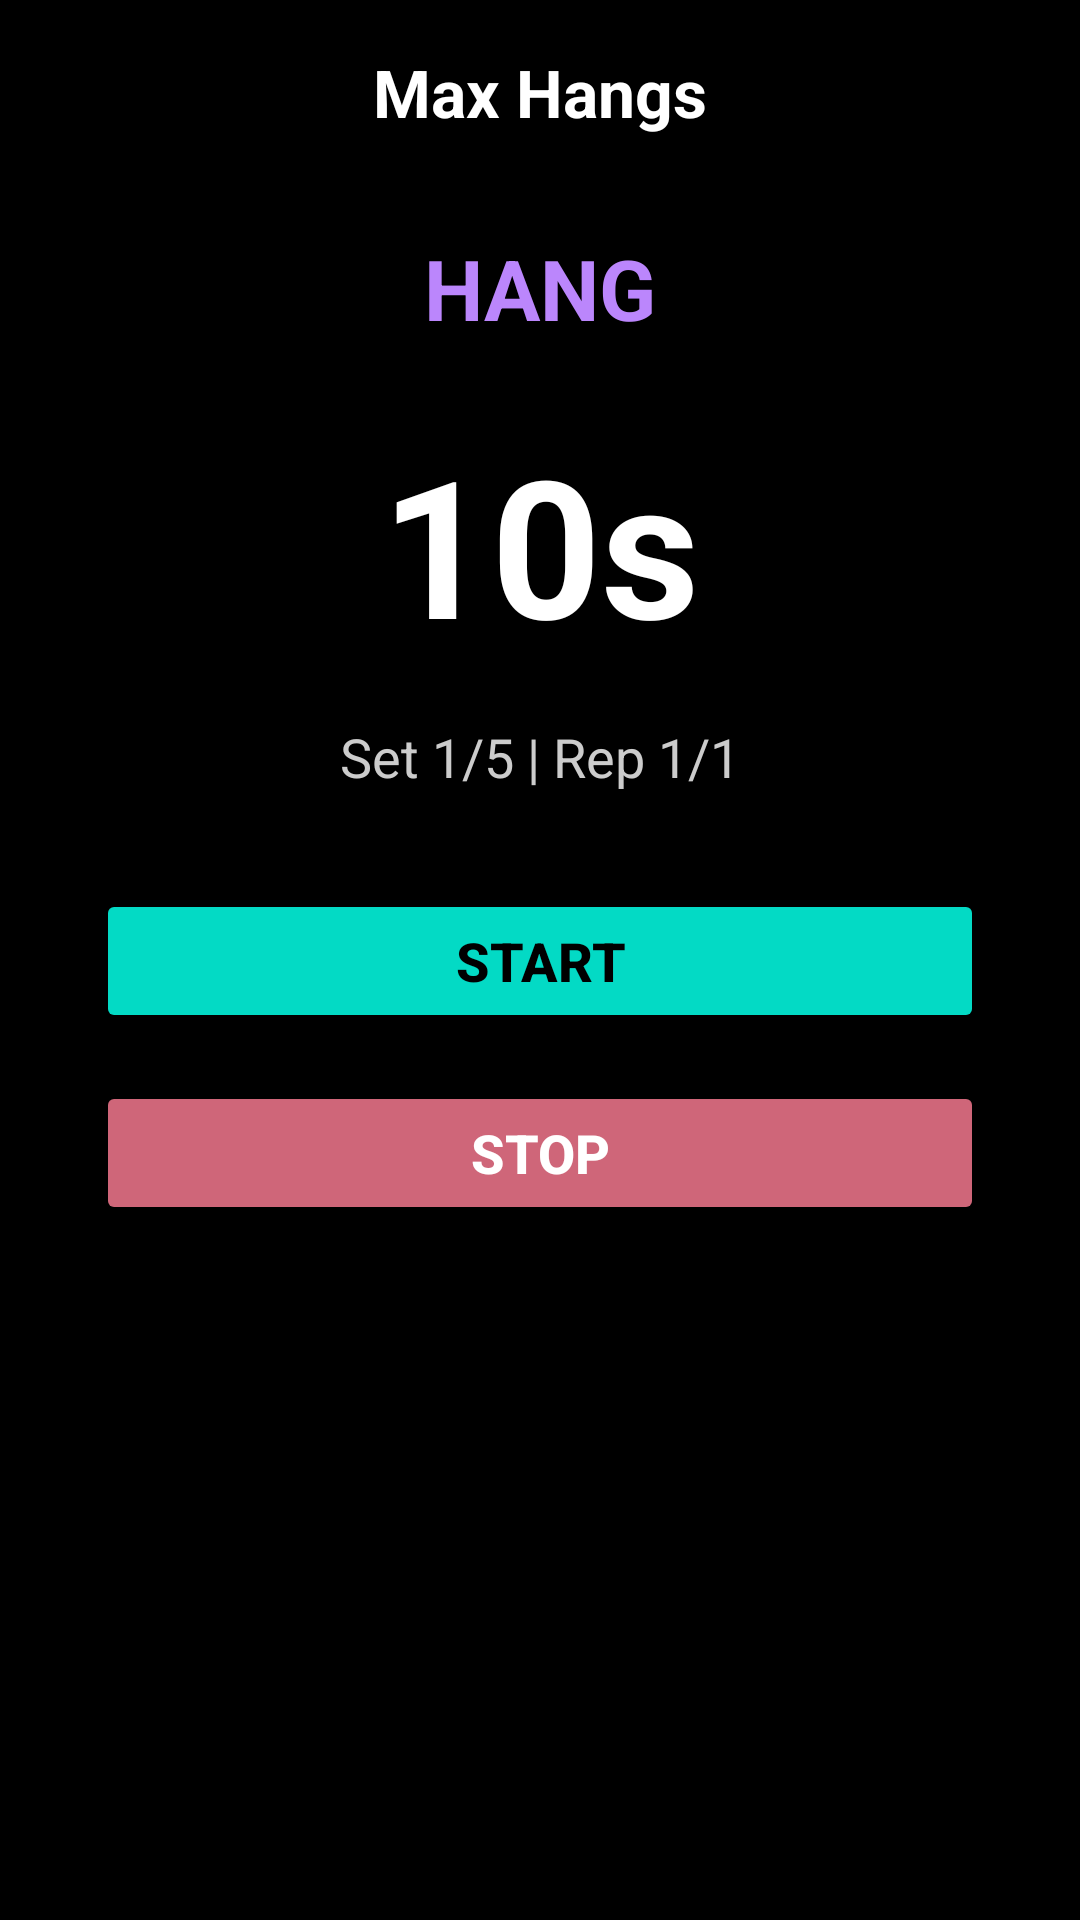

Android layout source for this screen:
<!-- AndroidManifest.xml: application theme Theme.BoulderCompanion -->
<!-- res/layout/activity_run_timer.xml -->
<?xml version="1.0" encoding="utf-8"?>
<androidx.constraintlayout.widget.ConstraintLayout
    xmlns:android="http://schemas.android.com/apk/res/android"
    xmlns:app="http://schemas.android.com/apk/res-auto"
    android:id="@+id/main"
    android:layout_width="match_parent"
    android:layout_height="match_parent"
    android:background="#000000">


    <TextView
        android:id="@+id/timerName"
        android:layout_width="0dp"
        android:layout_height="wrap_content"
        android:text="Max Hangs"
        android:textSize="22sp"
        android:textStyle="bold"
        android:textColor="#FFFFFF"
        android:gravity="center"
        android:padding="16dp"
        app:layout_constraintTop_toTopOf="parent"
        app:layout_constraintStart_toStartOf="parent"
        app:layout_constraintEnd_toEndOf="parent"/>

    <TextView
        android:id="@+id/phaseText"
        android:layout_width="wrap_content"
        android:layout_height="wrap_content"
        android:text="HANG"
        android:textSize="28sp"
        android:textStyle="bold"
        android:textColor="#BB86FC"
        app:layout_constraintTop_toBottomOf="@id/timerName"
        app:layout_constraintStart_toStartOf="parent"
        app:layout_constraintEnd_toEndOf="parent"
        android:layout_marginTop="16dp"/>

    <TextView
        android:id="@+id/timeText"
        android:layout_width="wrap_content"
        android:layout_height="wrap_content"
        android:text="10s"
        android:textSize="64sp"
        android:textStyle="bold"
        android:textColor="#FFFFFF"
        app:layout_constraintTop_toBottomOf="@id/phaseText"
        app:layout_constraintStart_toStartOf="parent"
        app:layout_constraintEnd_toEndOf="parent"
        android:layout_marginTop="24dp"/>

    <TextView
        android:id="@+id/setRepText"
        android:layout_width="wrap_content"
        android:layout_height="wrap_content"
        android:text="Set 1/5 | Rep 1/1"
        android:textSize="18sp"
        android:textColor="#CCCCCC"
        app:layout_constraintTop_toBottomOf="@id/timeText"
        app:layout_constraintStart_toStartOf="parent"
        app:layout_constraintEnd_toEndOf="parent"
        android:layout_marginTop="16dp"/>

    <Button
        android:id="@+id/startButton"
        android:layout_width="0dp"
        android:layout_height="wrap_content"
        android:text="START"
        android:textSize="18sp"
        android:textStyle="bold"
        android:backgroundTint="#03DAC5"
        android:textColor="#000000"
        app:layout_constraintTop_toBottomOf="@id/setRepText"
        app:layout_constraintStart_toStartOf="parent"
        app:layout_constraintEnd_toEndOf="parent"
        android:layout_marginTop="32dp"
        android:layout_marginStart="32dp"
        android:layout_marginEnd="32dp"/>

    <Button
        android:id="@+id/stopButton"
        android:layout_width="0dp"
        android:layout_height="wrap_content"
        android:text="STOP"
        android:textSize="18sp"
        android:textStyle="bold"
        android:backgroundTint="#CF6679"
        android:textColor="#FFFFFF"
        app:layout_constraintTop_toBottomOf="@id/startButton"
        app:layout_constraintStart_toStartOf="parent"
        app:layout_constraintEnd_toEndOf="parent"
        android:layout_marginTop="16dp"
        android:layout_marginStart="32dp"
        android:layout_marginEnd="32dp"/>

</androidx.constraintlayout.widget.ConstraintLayout>
<!-- resources referenced by this layout -->
<resources>
  <style name="Theme.BoulderCompanion" parent="Base.Theme.BoulderCompanion">
          <item name="materialButtonStyle">@style/Widget.App.OutlineButton</item>
  
  
          
          <item name="android:textColor">#FFFFFF</item>
  
          
          <item name="colorOnSurface">#FFFFFF</item>
          <item name="colorOnSurfaceVariant">#B3FFFFFF</item>
  
          
          <item name="colorPrimary">#FFFFFF</item>
          <item name="colorOnPrimary">#000000</item>
  
      </style>
  <style name="Base.Theme.BoulderCompanion" parent="Theme.Material3.DayNight.NoActionBar">
      </style>
  <style name="Widget.App.OutlineButton" parent="Widget.Material3.Button">
          <item name="backgroundTint">#000000</item>          
          <item name="strokeColor">#FFFFFF</item>            
          <item name="strokeWidth">2dp</item>
          <item name="cornerRadius">12dp</item>
          <item name="android:textColor">#FFFFFF</item>
          <item name="rippleColor">#33FFFFFF</item>
          <item name="android:minHeight">56dp</item>
          <item name="android:insetLeft">0dp</item>
          <item name="android:insetRight">0dp</item>
      </style>
</resources>
